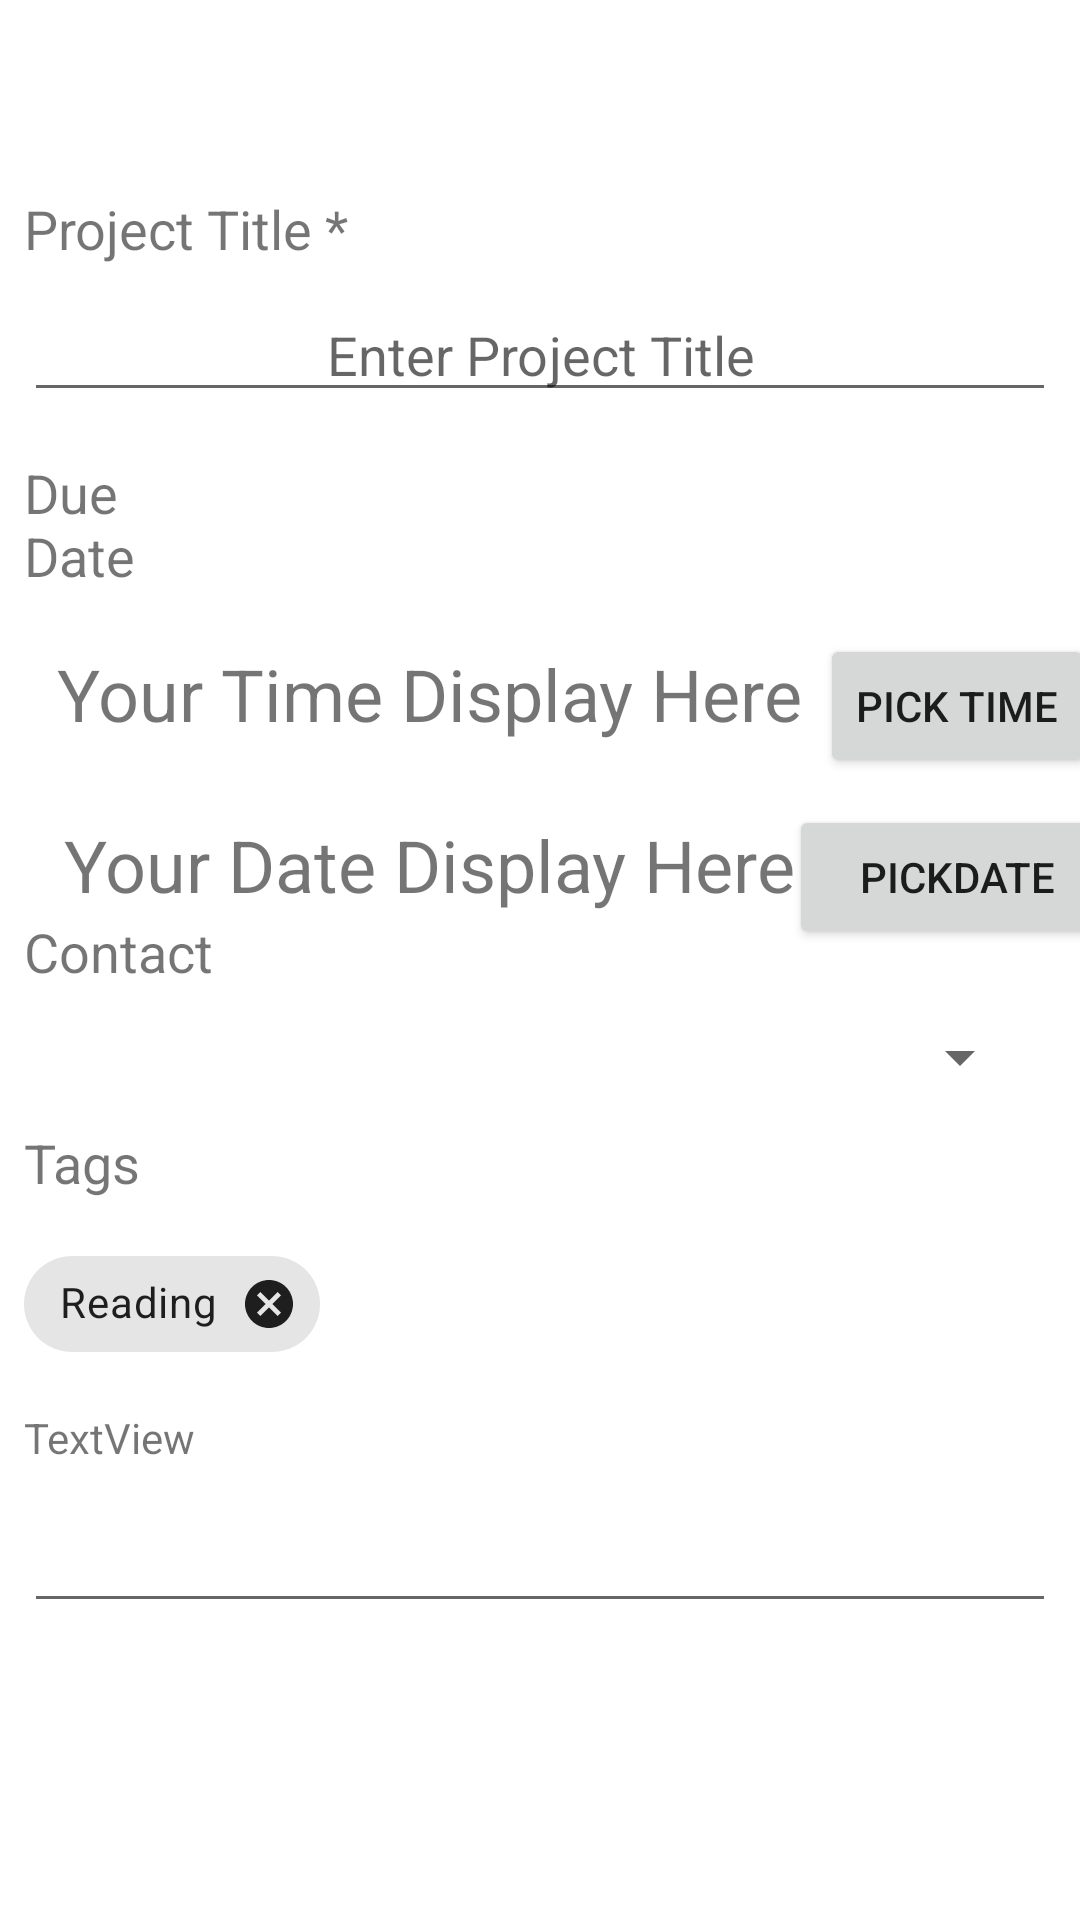

Layout XML and referenced resources for this Android screen:
<!-- AndroidManifest.xml: activity theme Theme.PLANiT.NoActionBar -->
<!-- res/layout/activity_edit_project.xml -->
<?xml version="1.0" encoding="utf-8"?>
<androidx.constraintlayout.widget.ConstraintLayout xmlns:android="http://schemas.android.com/apk/res/android"
    xmlns:app="http://schemas.android.com/apk/res-auto"
    xmlns:tools="http://schemas.android.com/tools"
    android:id="@+id/project_title"
    android:layout_width="match_parent"
    android:layout_height="match_parent"
    android:orientation="vertical"
    tools:context=".EditProjectActivity">

    <TextView
        android:id="@+id/textView"
        android:layout_width="wrap_content"
        android:layout_height="wrap_content"
        android:layout_marginStart="8dp"
        android:layout_marginLeft="8dp"
        android:layout_marginTop="64dp"
        android:text="@string/project_title"
        android:textSize="18sp"
        app:layout_constraintStart_toStartOf="parent"
        app:layout_constraintTop_toTopOf="parent" />


    <EditText
        android:id="@+id/plain_text_input"
        android:layout_width="match_parent"
        android:layout_height="wrap_content"
        android:layout_marginStart="8dp"
        android:layout_marginLeft="8dp"
        android:layout_marginTop="96dp"
        android:layout_marginEnd="8dp"
        android:layout_marginRight="8dp"
        android:gravity="center"
        android:hint="Enter Project Title"
        android:inputType="text"
        app:layout_constraintEnd_toEndOf="parent"
        app:layout_constraintHorizontal_bias="1.0"
        app:layout_constraintStart_toStartOf="@+id/textView"
        app:layout_constraintTop_toTopOf="parent" />

    <TextView
        android:id="@+id/dueDateText"
        android:layout_width="match_parent"
        android:layout_height="wrap_content"
        android:layout_marginStart="8dp"
        android:layout_marginLeft="8dp"
        android:layout_marginTop="152dp"
        android:layout_marginEnd="300dp"
        android:layout_marginRight="300dp"
        android:text="Due Date"
        android:textSize="18sp"
        app:layout_constraintEnd_toEndOf="parent"
        app:layout_constraintStart_toStartOf="@+id/plain_text_input"
        app:layout_constraintTop_toTopOf="parent" />

    <Button
        android:id="@+id/timeButton"
        android:layout_width="wrap_content"
        android:layout_height="wrap_content"
        android:layout_marginStart="294dp"
        android:layout_marginLeft="294dp"
        android:layout_marginEnd="16dp"
        android:layout_marginRight="16dp"
        android:onClick="showTimePickerDialog"
        android:text="@string/pick_time"
        app:layout_constraintBaseline_toBaselineOf="@+id/timeTextView"
        app:layout_constraintEnd_toEndOf="parent"
        app:layout_constraintStart_toStartOf="parent" />

    <TextView
        android:id="@+id/timeTextView"
        android:layout_width="270dp"
        android:layout_height="46dp"
        android:layout_marginStart="8dp"
        android:layout_marginLeft="8dp"
        android:layout_marginTop="11dp"
        android:gravity="center"
        android:text="Your Time Display Here"
        android:textSize="24sp"
        app:layout_constraintStart_toStartOf="parent"
        app:layout_constraintTop_toBottomOf="@+id/dueDateText" />

    <TextView
        android:id="@+id/dateTextView"
        android:layout_width="270dp"
        android:layout_height="46dp"
        android:layout_marginStart="8dp"
        android:layout_marginLeft="8dp"
        android:layout_marginTop="11dp"
        android:gravity="center"
        android:text="Your Date Display Here"
        android:textSize="24sp"
        app:layout_constraintStart_toStartOf="parent"
        app:layout_constraintTop_toBottomOf="@+id/timeTextView" />

    <Button
        android:id="@+id/dateButton"
        android:layout_width="112dp"
        android:layout_height="48dp"
        android:layout_marginStart="294dp"
        android:layout_marginLeft="294dp"
        android:layout_marginEnd="16dp"
        android:layout_marginRight="16dp"
        android:onClick="showDatePickerDialog"
        android:text="PickDate"
        app:layout_constraintBaseline_toBaselineOf="@+id/dateTextView"
        app:layout_constraintEnd_toEndOf="parent"
        app:layout_constraintStart_toStartOf="parent" />

    <TextView
        android:id="@+id/contactText"
        android:layout_width="wrap_content"
        android:layout_height="wrap_content"
        android:layout_marginTop="305dp"
        android:text="Contact"
        android:textSize="18sp"
        app:layout_constraintStart_toStartOf="@+id/dateTextView"
        app:layout_constraintTop_toTopOf="parent" />

    <Spinner
        android:id="@+id/contacts_spinner"
        android:layout_width="match_parent"
        android:layout_height="wrap_content"
        android:layout_marginStart="8dp"
        android:layout_marginLeft="8dp"
        android:layout_marginTop="11dp"
        android:layout_marginEnd="16dp"
        android:layout_marginRight="16dp"
        app:layout_constraintEnd_toEndOf="parent"
        app:layout_constraintStart_toStartOf="@+id/tagsText"
        app:layout_constraintTop_toBottomOf="@+id/contactText" />

    <TextView
        android:id="@+id/tagsText"
        android:layout_width="wrap_content"
        android:layout_height="wrap_content"
        android:layout_marginStart="8dp"
        android:layout_marginLeft="8dp"
        android:layout_marginTop="11dp"
        android:text="Tags"
        android:textSize="18sp"
        app:layout_constraintStart_toStartOf="parent"
        app:layout_constraintTop_toBottomOf="@+id/contacts_spinner" />

    <com.google.android.material.chip.ChipGroup
        android:id="@+id/chips"
        android:layout_width="wrap_content"
        android:layout_height="wrap_content"
        android:layout_marginStart="8dp"
        android:layout_marginLeft="8dp"
        android:layout_marginTop="11dp"
        app:chipSpacing="10dp"
        app:layout_constraintStart_toStartOf="parent"
        app:layout_constraintTop_toBottomOf="@+id/tagsText">

        <com.google.android.material.chip.Chip
            android:id="@+id/chipReading"
            style="@style/Widget.MaterialComponents.Chip.Entry"
            android:layout_width="wrap_content"
            android:layout_height="wrap_content"
            android:text="Reading" />
    </com.google.android.material.chip.ChipGroup>

    <TextView
        android:id="@+id/descriptionText"
        android:layout_width="wrap_content"
        android:layout_height="wrap_content"
        android:text="TextView"
        android:layout_marginStart="8dp"
        android:layout_marginLeft="8dp"
        android:layout_marginTop="11dp"
        app:chipSpacing="10dp"
        app:layout_constraintStart_toStartOf="parent"
        app:layout_constraintTop_toBottomOf="@+id/chips"/>

    <EditText
        android:id="@+id/editTextTextMultiLine"
        android:layout_width="fill_parent"
        android:layout_height="wrap_content"
        android:layout_marginStart="8dp"
        android:layout_marginLeft="8dp"
        android:layout_marginTop="11dp"
        android:layout_marginEnd="8dp"
        android:layout_marginRight="8dp"
        android:ems="10"
        android:gravity="start|top"
        android:inputType="textMultiLine"
        app:layout_constraintEnd_toEndOf="parent"
        app:layout_constraintStart_toStartOf="parent"
        app:layout_constraintTop_toBottomOf="@+id/descriptionText" />




</androidx.constraintlayout.widget.ConstraintLayout>
<!-- resources referenced by this layout -->
<resources>
  <string name="pick_time">Pick Time</string>
  <string name="project_title">Project Title *</string>
  <style name="Theme.PLANiT.NoActionBar">
          <item name="windowActionBar">false</item>
          <item name="windowNoTitle">true</item>
      </style>
</resources>
